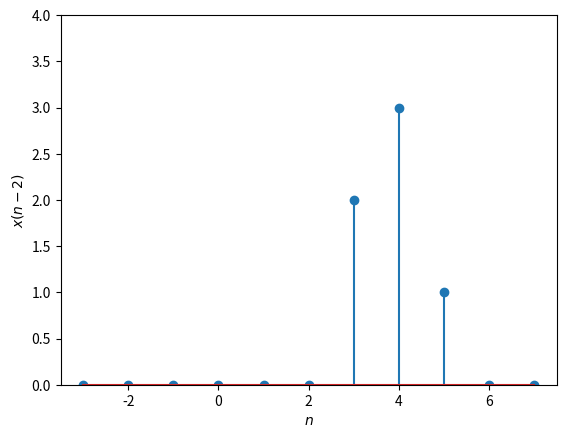

Reproduce this figure in Python. (Note: this script raises an exception after producing the figure.)
import numpy as np
import matplotlib.pyplot as plt
from scipy.ndimage.interpolation import shift


n=np.linspace(-3,7,11)
#x(n)
xn=np.array([0,0,0,0,2,3,1,0,0,0,0])
#x(n-2)
xn_right=shift(xn, 2, cval=0)

plt.stem(n,xn_right)
plt.xlabel('$n$')
plt.ylabel('$x(n-2)$')
plt.ylim((0,4))
#Ignore the following command
plt.savefig('../figs/3c.eps')
plt.show()
